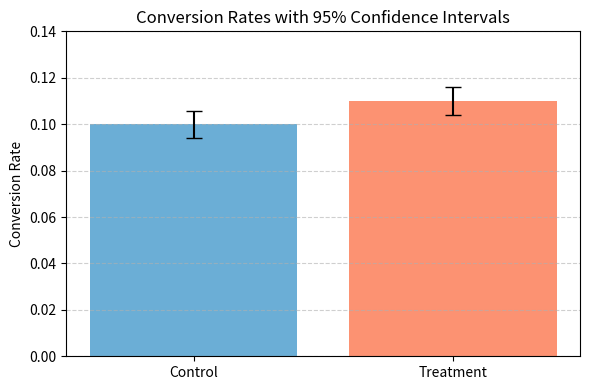

Write the Python code that produced this figure. (Note: this script raises an exception after producing the figure.)
# images/conversion_bar_ci.png generator

import matplotlib.pyplot as plt
import numpy as np

# Simulated means
mean_control = 0.10
mean_treatment = 0.11
n = 10000

# Compute 95% CI error bars
ci_control = 1.96 * np.sqrt(mean_control * (1 - mean_control) / n)
ci_treatment = 1.96 * np.sqrt(mean_treatment * (1 - mean_treatment) / n)

# Plot
plt.figure(figsize=(6, 4))
plt.bar(['Control', 'Treatment'],
        [mean_control, mean_treatment],
        yerr=[ci_control, ci_treatment],
        capsize=6,
        color=['#6baed6', '#fc9272'])

plt.title('Conversion Rates with 95% Confidence Intervals')
plt.ylabel('Conversion Rate')
plt.ylim(0, 0.14)
plt.grid(axis='y', linestyle='--', alpha=0.6)
plt.tight_layout()
plt.savefig('../images/conversion_bar_ci.png', dpi=150)
plt.show()
